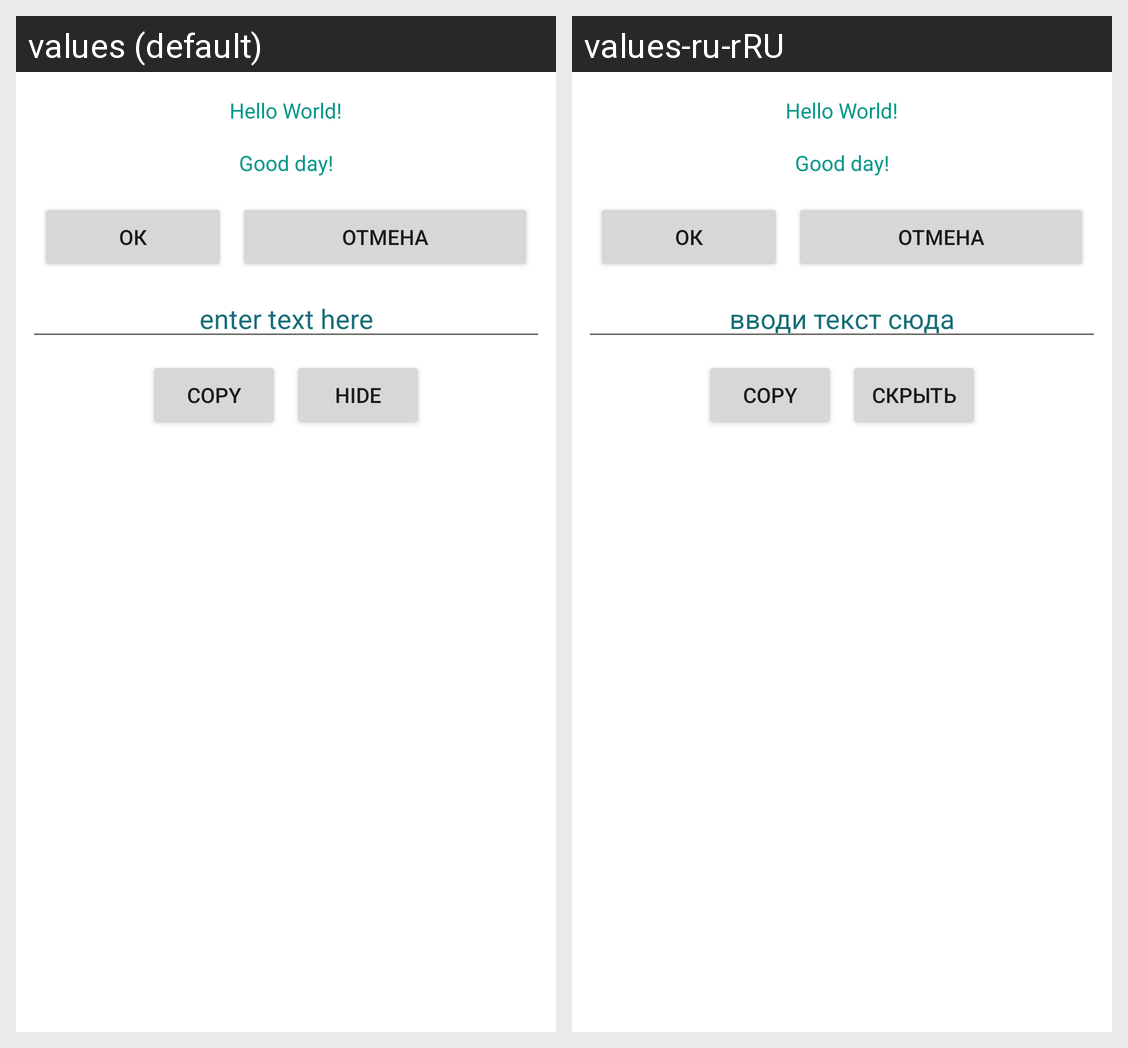

The same Android screen rendered under two of its app's locales, left to right. List the strings drawn on it with the default value and each locale's translation.
Android screen res/layout/activity_main.xml rendered under 2 locales, left to right: values (default), values-ru-rRU. Device: Nexus 5 (rendered at 1080×1920; each locale shown at half size, 540×960, under a caption strip naming it); theme Theme.LOLQuiz.
Strings drawn on this screen, with the default value and each locale's value (text and hints the layout hard-codes, and strings that could not be matched under every locale, appear in the picture but are not listed):

mainHintText
  values: enter text here
  values-ru-rRU: вводи текст сюда

hide
  values: hide
  values-ru-rRU: скрыть
